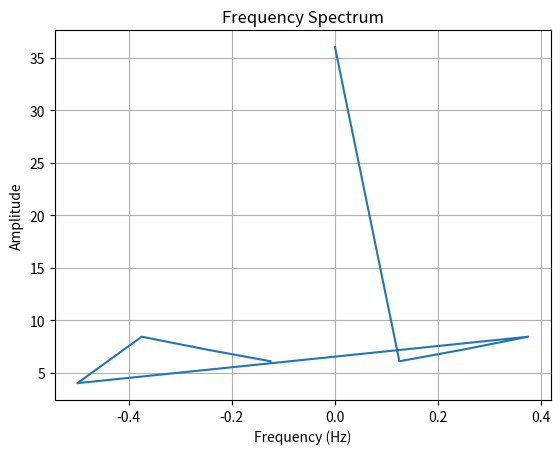

Reproduce this figure in Python.
import numpy as np
import matplotlib.pyplot as plt
from scipy.fft import fft

def one_dimensional_fft(data, sampling_rate):
    """
    对一维数据进行傅里叶变换。

    参数：
        data：一维数据数组
        sampling_rate：采样率（数据点之间的时间间隔）

    返回：
        frequencies：频率数组
        amplitudes：振幅数组
    """
    n = len(data)
    frequencies = np.fft.fftfreq(n, d=1/sampling_rate)
    amplitudes = np.abs(fft(data))

    return frequencies, amplitudes

# 示例使用
data = np.array([2, 4, 1, 6, 8, 3, 5, 7])
sampling_rate = 1  # 假设数据点之间的时间间隔为1

frequencies, amplitudes = one_dimensional_fft(data, sampling_rate)

# 绘制频谱图
plt.figure()
plt.plot(frequencies, amplitudes)
plt.xlabel('Frequency (Hz)')
plt.ylabel('Amplitude')
plt.title('Frequency Spectrum')
plt.grid(True)
plt.show()
